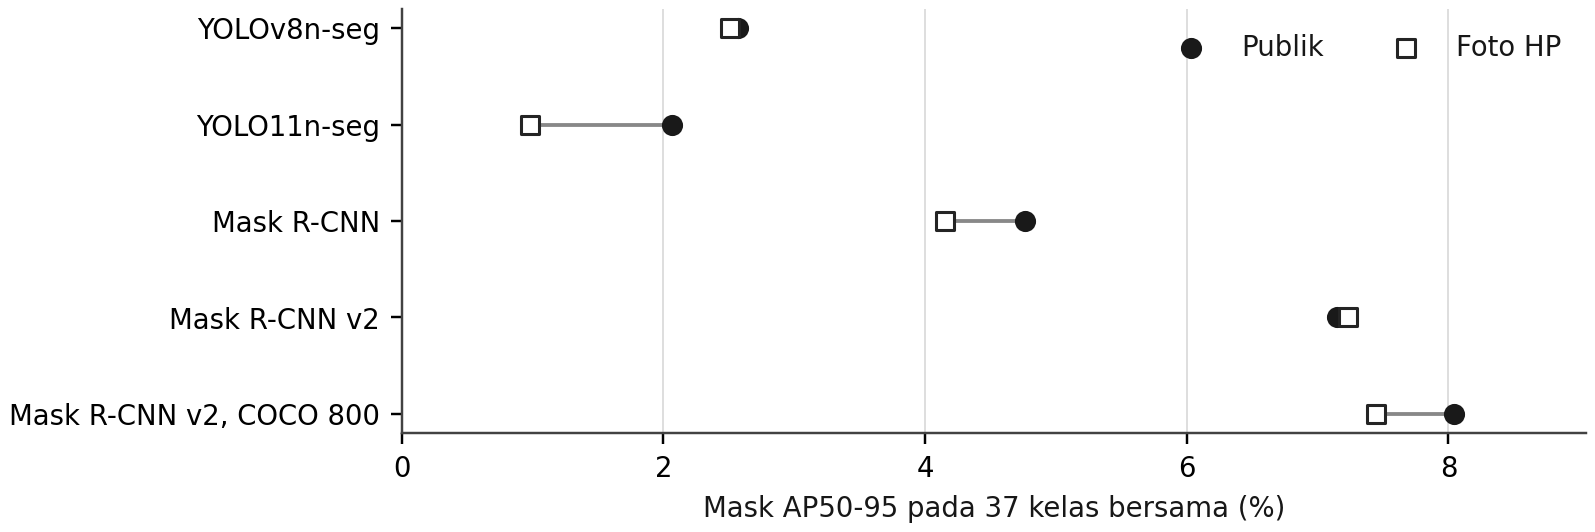

Source data for this figure (header and first rows):
model, classes, public_pct, phone_pct
YOLOv8n-seg, 37, 2.571, 2.508
YOLO11n-seg, 37, 2.067, 0.984
Mask R-CNN, 37, 4.762, 4.15
Mask R-CNN v2, 37, 7.151, 7.233
Mask R-CNN v2, COCO 800, 37, 8.042, 7.444
